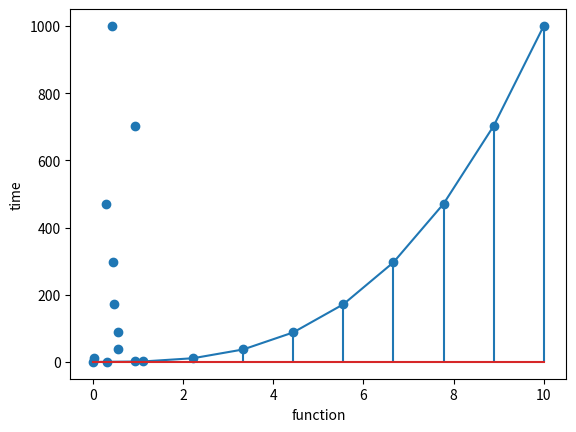

Python code for this plot:
from numpy import *
from matplotlib.pyplot import *
import pylab
x=[[1,9,3],[4,5,4],[7,2,9]]
print(transpose(x))
print(shape(x))
print(linalg.inv(x))
print(linalg.det(x))
print(linalg.eig(x)) 
t=linspace(0,10,10)
y=t**3
k=random.rand(10)
xlabel('function')
ylabel('time')
plot(t,y)
stem(t,y)
scatter(k,y)

show()